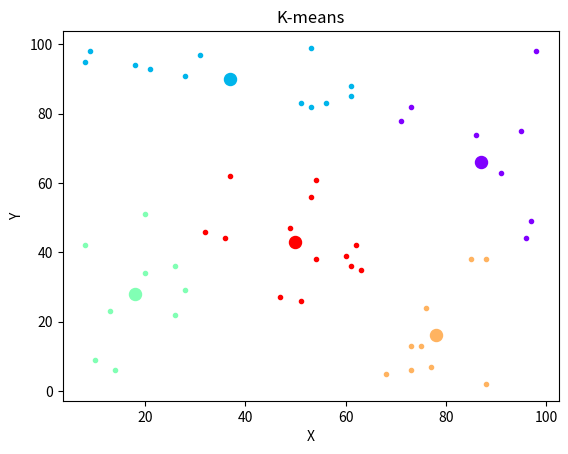

This figure's Python source:
import numpy as np
import operator
import matplotlib.pyplot as plt
import matplotlib.cm as cm


class Centroid:
    def __init__(self, pos):
        self.pos = pos
        self.points = []
        self.previous_points = []
        self.color = None


r = lambda: np.random.randint(1, 100)


class KMeans:

    def __init__(self, n_centroids=5):
        self.n_centroids = n_centroids
        self.centroids = []

        # generate inital centroids
        for _ in range(n_centroids):
            self.centroids.append(Centroid(np.array([r(), r()])))

        # assain a color to each centroid
        colors = cm.rainbow(np.linspace(0, 1, len(self.centroids)))
        for i, c in enumerate(self.centroids):
            c.color = colors[i]

    def sample_data(self, samples=50):
        self.X = [[r(), r()] for _ in range(samples)]

    def show(self):
        '''
        displays clusting
        '''
        for i, c in enumerate(self.centroids):
            plt.scatter(c.pos[0], c.pos[1], marker='o', color=c.color, s=75)
            x_cors = [x[0] for x in c.points]
            y_cors = [y[1] for y in c.points]

            plt.scatter(x_cors, y_cors, marker='.', color=c.color)

        title = 'K-means'
        plt.xlabel('X')
        plt.ylabel('Y')
        plt.title(title)
        plt.savefig('{}.png'.format(title))
        plt.show()

    def assign_centroid(self, x):
        '''
        return centriod closest to a point
        '''

        distances = {}
        for centroid in self.centroids:
            distances[centroid] = np.linalg.norm(centroid.pos - x)

        closest = min(distances.items(), key=operator.itemgetter(1))[0]
        return closest

    def _update_centroids(self, reset=True):
        '''
        update centroid postiona bases on mean of assigned poinss
        '''

        for centroid in self.centroids:
            centroid.previous_points = centroid.points
            x_cor = [x[0] for x in centroid.points]
            y_cor = [y[1] for y in centroid.points]

            centroid.pos[0] = sum(x_cor)/len(x_cor)
            centroid.pos[1] = sum(y_cor)/len(y_cor)

            if reset:
                centroid.points = []

    def fit(self):
        '''
        fit pins in self.x
        '''

        self.n_iters = 0
        fit = False
        while not fit:
            for point in self.X:
                closest = self.assign_centroid(point)
                closest.points.append(point)

            if len([c for c in self.centroids if c.points == c.previous_points]) == self.n_centroids:
                fit = True
                self._update_centroids(reset=False)

            else:
                self._update_centroids()

            self.n_iters += 1

    def predict(self, point):
        closest = self.assign_centroid(point)
        closest.points.append(point)
        print(closest.pos)


if __name__ == '__main__':
    km = KMeans()
    km.sample_data()
    km.assign_centroid(km.X[0])
    km.fit()
    km.predict([98, 98])
    km.show()
